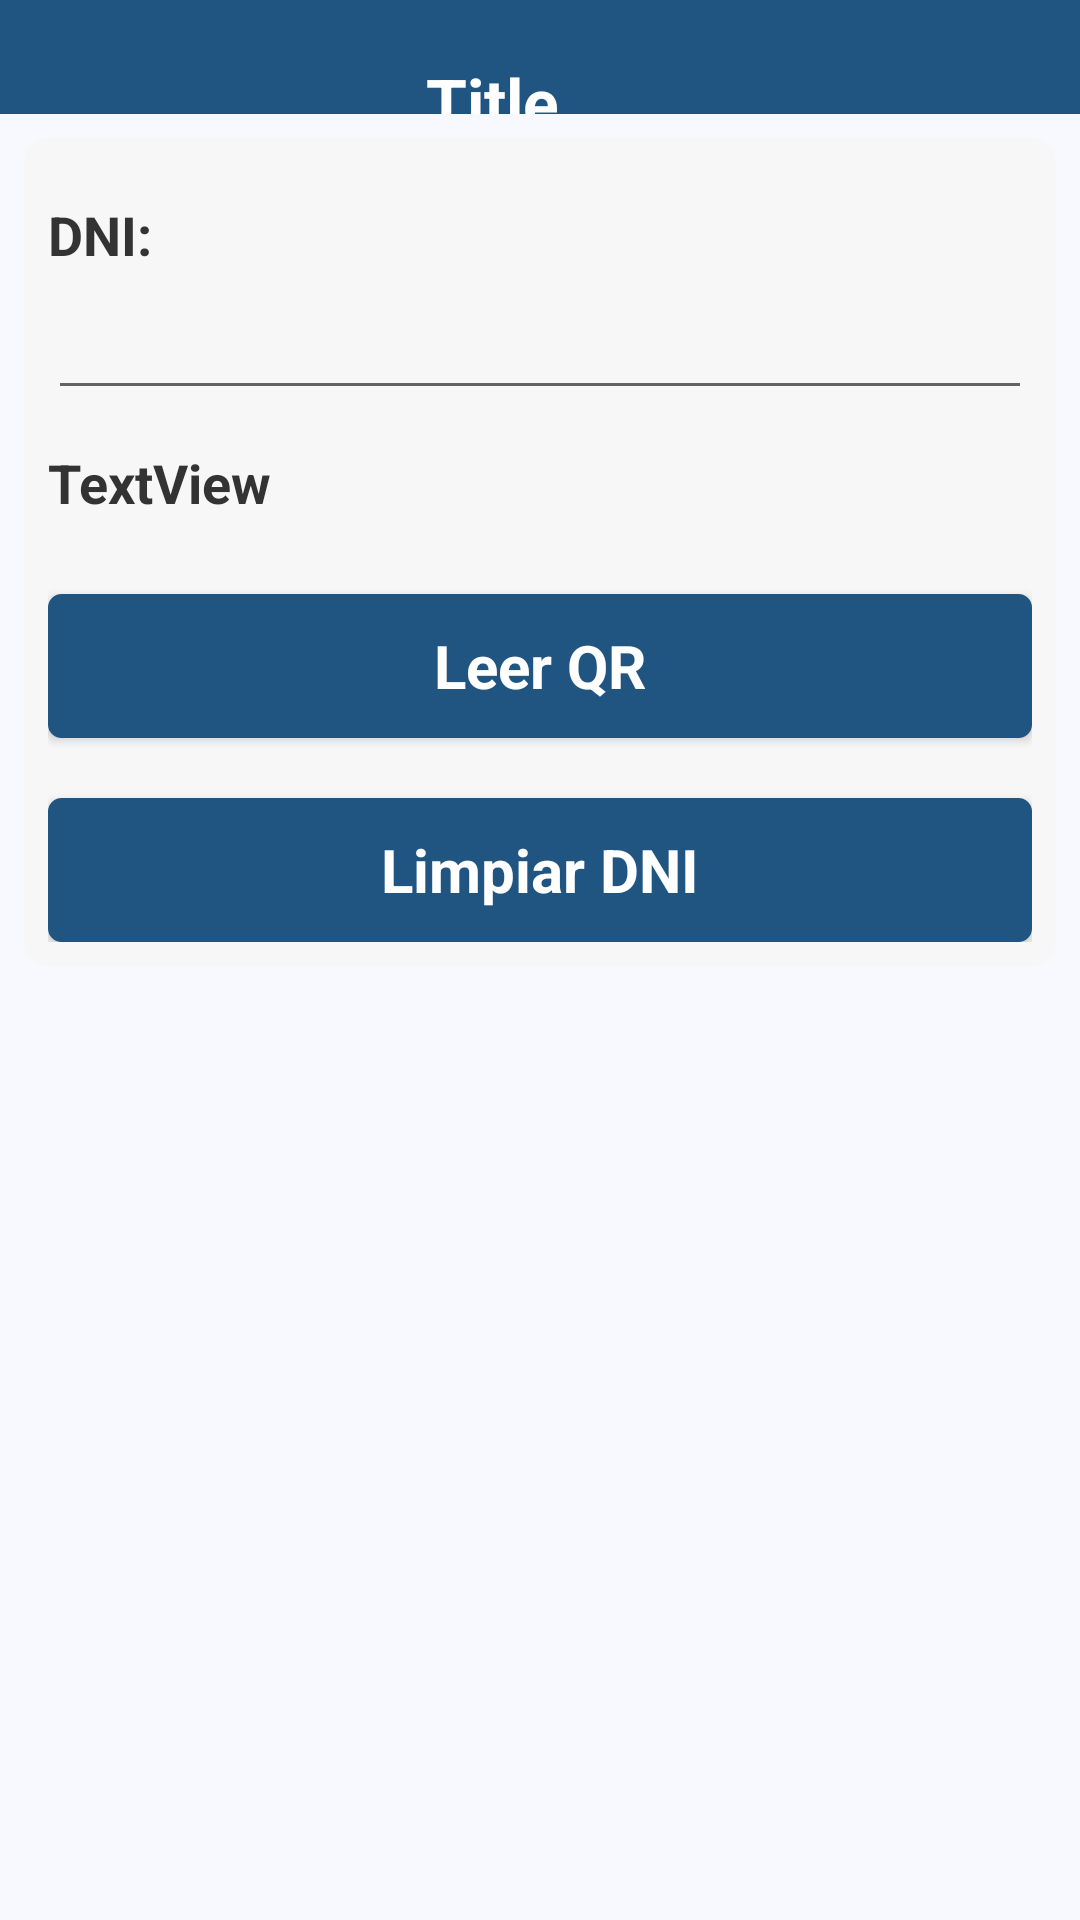

Layout XML and referenced resources for this Android screen:
<!-- AndroidManifest.xml: application theme AppTheme -->
<!-- res/layout/entrada_automatica.xml -->
<?xml version="1.0" encoding="utf-8"?>
<ScrollView xmlns:android="http://schemas.android.com/apk/res/android"
    android:layout_width="fill_parent"
    android:layout_height="fill_parent"
    android:background="#f8f9fe" >
    <LinearLayout
        android:layout_width="fill_parent"
        android:layout_height="wrap_content"
        android:orientation="vertical" >        
        
        <include layout="@layout/util_title_simple_view" />
        
        <LinearLayout
            android:layout_width="fill_parent"
            android:layout_height="wrap_content"
            android:orientation="vertical"
            android:padding="8dip" 
            android:layout_margin="8dip"
            android:background="@drawable/bg_layout">            

            <TextView
                android:id="@+id/lblDniAutomatica"
                style="@style/TextView"
                android:text="@string/lblDniManual" />

            <EditText
                android:id="@+id/txtDniAutomatico"
                android:layout_width="match_parent"
                android:layout_height="wrap_content" 
                android:inputType="number" 
                android:maxLength="8"
                android:focusable="false">

            </EditText>

            <TableLayout
                android:id="@+id/tableLayout1"
                android:layout_width="match_parent"
                android:layout_height="wrap_content" >

            </TableLayout>

            <TextView
                android:id="@+id/txtMsjAgregadoAutomatico"
                style="@style/TextView"
                android:layout_width="276dp"
                android:layout_height="wrap_content"
                android:text="TextView" />

            <Button
                android:id="@+id/btn_lecturar_manual"
                style="@style/ButtonS"
                android:text="@string/btn_qr" />
            

            <Button
                android:id="@+id/btn_limpia_dni"
                style="@style/ButtonS"
                android:text="Limpiar DNI" />

        </LinearLayout>
        
    </LinearLayout>
</ScrollView>
<!-- res/layout/util_title_simple_view.xml (included above) -->
<?xml version="1.0" encoding="utf-8"?>
<RelativeLayout android:id="@+id/title" 
    xmlns:android="http://schemas.android.com/apk/res/android" 
    style="@style/TitleBarSimple" >
    <ImageView
        android:id="@+id/iconTitle"
        android:layout_width="wrap_content"
        android:layout_height="wrap_content"
        android:layout_alignParentLeft="true"
        android:layout_centerVertical="true"
        android:layout_centerHorizontal="true"
        android:src="@drawable/ico_logo"    
        android:contentDescription="@string/iconTitleDescription"
        android:visibility="invisible"
        android:layout_marginLeft="8dip"/>
    <TextView
        android:id="@+id/textTitleF"
        android:layout_width="wrap_content"
        android:layout_height="wrap_content"
        android:layout_alignParentBottom="true"
        android:layout_alignTop="@+id/iconTitle"
        android:layout_toLeftOf="@+id/buttonTitle"
        android:layout_toRightOf="@+id/iconTitle"
        android:text="@string/Title"
        android:textAppearance="?android:attr/textAppearanceLarge" 
        android:gravity="center_vertical|center_horizontal" 
        android:contentDescription="@string/iconTitleDescription"
        android:textColor="#FFFFFF"
        android:textStyle="bold" />
    <ImageButton
        android:id="@+id/buttonTitle"
        android:layout_width="wrap_content"
        android:layout_height="wrap_content"
        android:layout_alignParentRight="true"
        android:layout_centerVertical="true"
        android:layout_centerHorizontal="true"
        android:src="@drawable/ico_home" 
        android:visibility="invisible" 
        style="@style/TitleButton"
        android:contentDescription="@string/backDescription"/>    
</RelativeLayout>
<!-- resources referenced by this layout -->
<resources>
  <!-- drawable bg_layout (drawable) -->
  <?xml version="1.0" encoding="UTF-8"?>
  <shape xmlns:android="http://schemas.android.com/apk/res/android"
      android:shape="rectangle">
         
      <solid android:color="#F7F7F7"/> 
      <corners android:radius="8dp" />
  </shape>
  <!-- drawable ico_home: png bitmap (drawable, 731 bytes) -->
  <string name="Title">Title</string>
  <string name="backDescription">back</string>
  <string name="btn_add">Agregar DNI</string>
  <string name="btn_qr">Leer QR</string>
  <string name="iconTitleDescription">xirectss.com</string>
  <string name="lblDniManual">"DNI: "</string>
  <style name="ButtonS" parent="@android:style/Widget.Button">
          <item name="android:layout_width">match_parent</item>
          <item name="android:layout_height">wrap_content</item>
          <item name="android:layout_marginTop">20dip</item>
          <item name="android:textSize">20dp</item>
          <item name="android:background">@drawable/bg_button</item>
          <item name="android:textStyle">bold</item>
          <item name="android:textColor">#FFFFFF</item>
      </style>
  <style name="TextView" parent="@android:style/Widget.TextView">
          <item name="android:textColor">#333333</item>
          <item name="android:layout_marginTop">12dip</item>
          <item name="android:layout_marginBottom">5dip</item>
          <item name="android:singleLine">true</item>
          <item name="android:layout_width">match_parent</item>
          <item name="android:layout_height">wrap_content</item>
          <item name="android:textSize">18dp</item>
          <item name="android:textStyle">bold</item>
      </style>
  <style name="TitleBarSimple">
          <item name="android:layout_width">fill_parent</item>
          <item name="android:layout_height">38dp</item>
          <item name="android:orientation">horizontal</item>
          <item name="android:background">@drawable/title_gradient_bg</item>
      </style>
  <style name="TitleButton">
          <item name="android:layout_gravity">center_vertical</item>
          <item name="android:layout_width">wrap_content</item>
          <item name="android:layout_height">wrap_content</item>
          <item name="android:gravity">center_horizontal</item>
          <item name="android:drawablePadding">2dp</item>
          <item name="android:background">@null</item>
      </style>
  <style name="AppTheme" parent="Theme.AppCompat.Light.NoActionBar">
          
          <item name="colorPrimary">@color/colorPrimary</item>
          <item name="colorPrimaryDark">@color/colorPrimaryDark</item>
          <item name="colorAccent">@color/colorAccent</item>
      </style>
  <!-- drawable bg_button (drawable) -->
  <?xml version="1.0" encoding="UTF-8"?>
  <selector xmlns:android="http://schemas.android.com/apk/res/android">
  	<item android:state_pressed="true">
  		<shape>
  			<solid android:color="#215581" />
  			<stroke android:width="1dp" android:color="#215581"/>
  			<corners android:radius="3dp" />
  			<padding android:left="10dp" android:top="10dp" android:right="10dp" android:bottom="10dp" />
  		</shape>
  	</item>	
  	<item>
  		<shape>
  			<gradient android:startColor="#215581" android:endColor="#215581"
  				android:angle="270" />
  			<stroke android:width="1dp" android:color="#215581"/>
  			<corners android:radius="4dp" />
  			<padding android:left="10dp" android:top="10dp" android:right="10dp" android:bottom="10dp" />
  		</shape>
  	</item>
  </selector>
  <!-- drawable title_gradient_bg (drawable) -->
  <?xml version="1.0" encoding="UTF-8"?>
  <shape xmlns:android="http://schemas.android.com/apk/res/android">
  	<gradient 
  	    android:startColor="#215581"
  	    android:centerColor="#215581"
  		android:endColor="#215581"
  		android:angle="360"/>
  </shape>
  <color name="colorPrimary">#3F51B5</color>
  <color name="colorPrimaryDark">#303F9F</color>
  <color name="colorAccent">#FF4081</color>
</resources>
